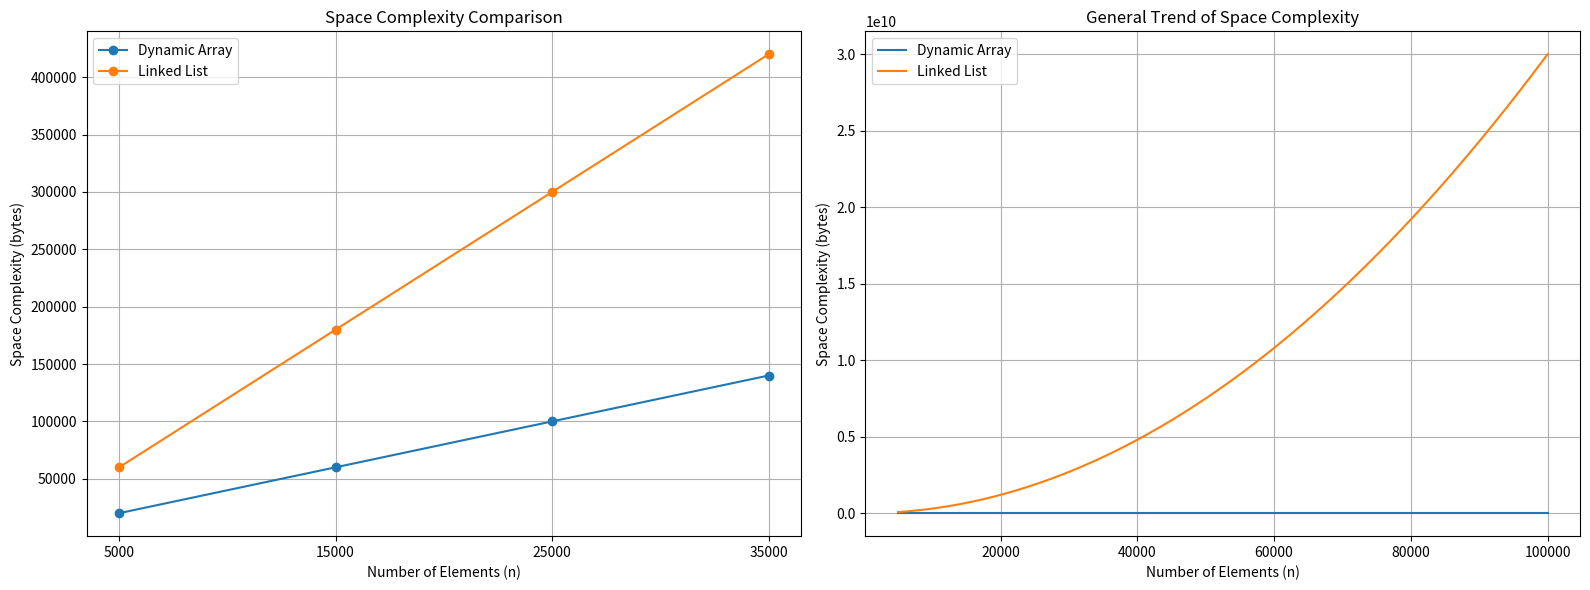

This figure's Python source:
import numpy as np
import matplotlib.pyplot as plt

# Function to plot space complexities
def plot_space_complexities(sizes, dynamic_array_space, linked_list_space):
    fig, axes = plt.subplots(1, 2, figsize=(16, 6))

    # Plotting space complexities for given sizes
    axes[0].plot(sizes, dynamic_array_space, marker='o', label='Dynamic Array')
    axes[0].plot(sizes, linked_list_space, marker='o', label='Linked List')
    axes[0].set_title('Space Complexity Comparison')
    axes[0].set_xlabel('Number of Elements (n)')
    axes[0].set_ylabel('Space Complexity (bytes)')
    axes[0].set_xticks(sizes)
    axes[0].grid(True)
    axes[0].legend()

    # Plotting general trend
    n_values = np.linspace(5000, 100000, 1000)  # Generate n values from 5000 to 100000
    dynamic_array_general = n_values * 4 + 16  # General space complexity for dynamic arrays (linear growth)
    linked_list_general = n_values ** 2 * 3 + 40000  # General space complexity for linked lists (quadratic growth)

    axes[1].plot(n_values, dynamic_array_general, label='Dynamic Array')
    axes[1].plot(n_values, linked_list_general, label='Linked List')
    axes[1].set_title('General Trend of Space Complexity')
    axes[1].set_xlabel('Number of Elements (n)')
    axes[1].set_ylabel('Space Complexity (bytes)')
    axes[1].grid(True)
    axes[1].legend()

    plt.tight_layout()
    plt.show()

# Space complexities data
sizes = [5000, 15000, 25000, 35000]
dynamic_array_space = [20016, 60016, 100016, 140016]  # Space complexities for dynamic arrays
linked_list_space = [60000, 180000, 300000, 420000]  # Space complexities for linked lists

# Plotting
plot_space_complexities(sizes, dynamic_array_space, linked_list_space)
